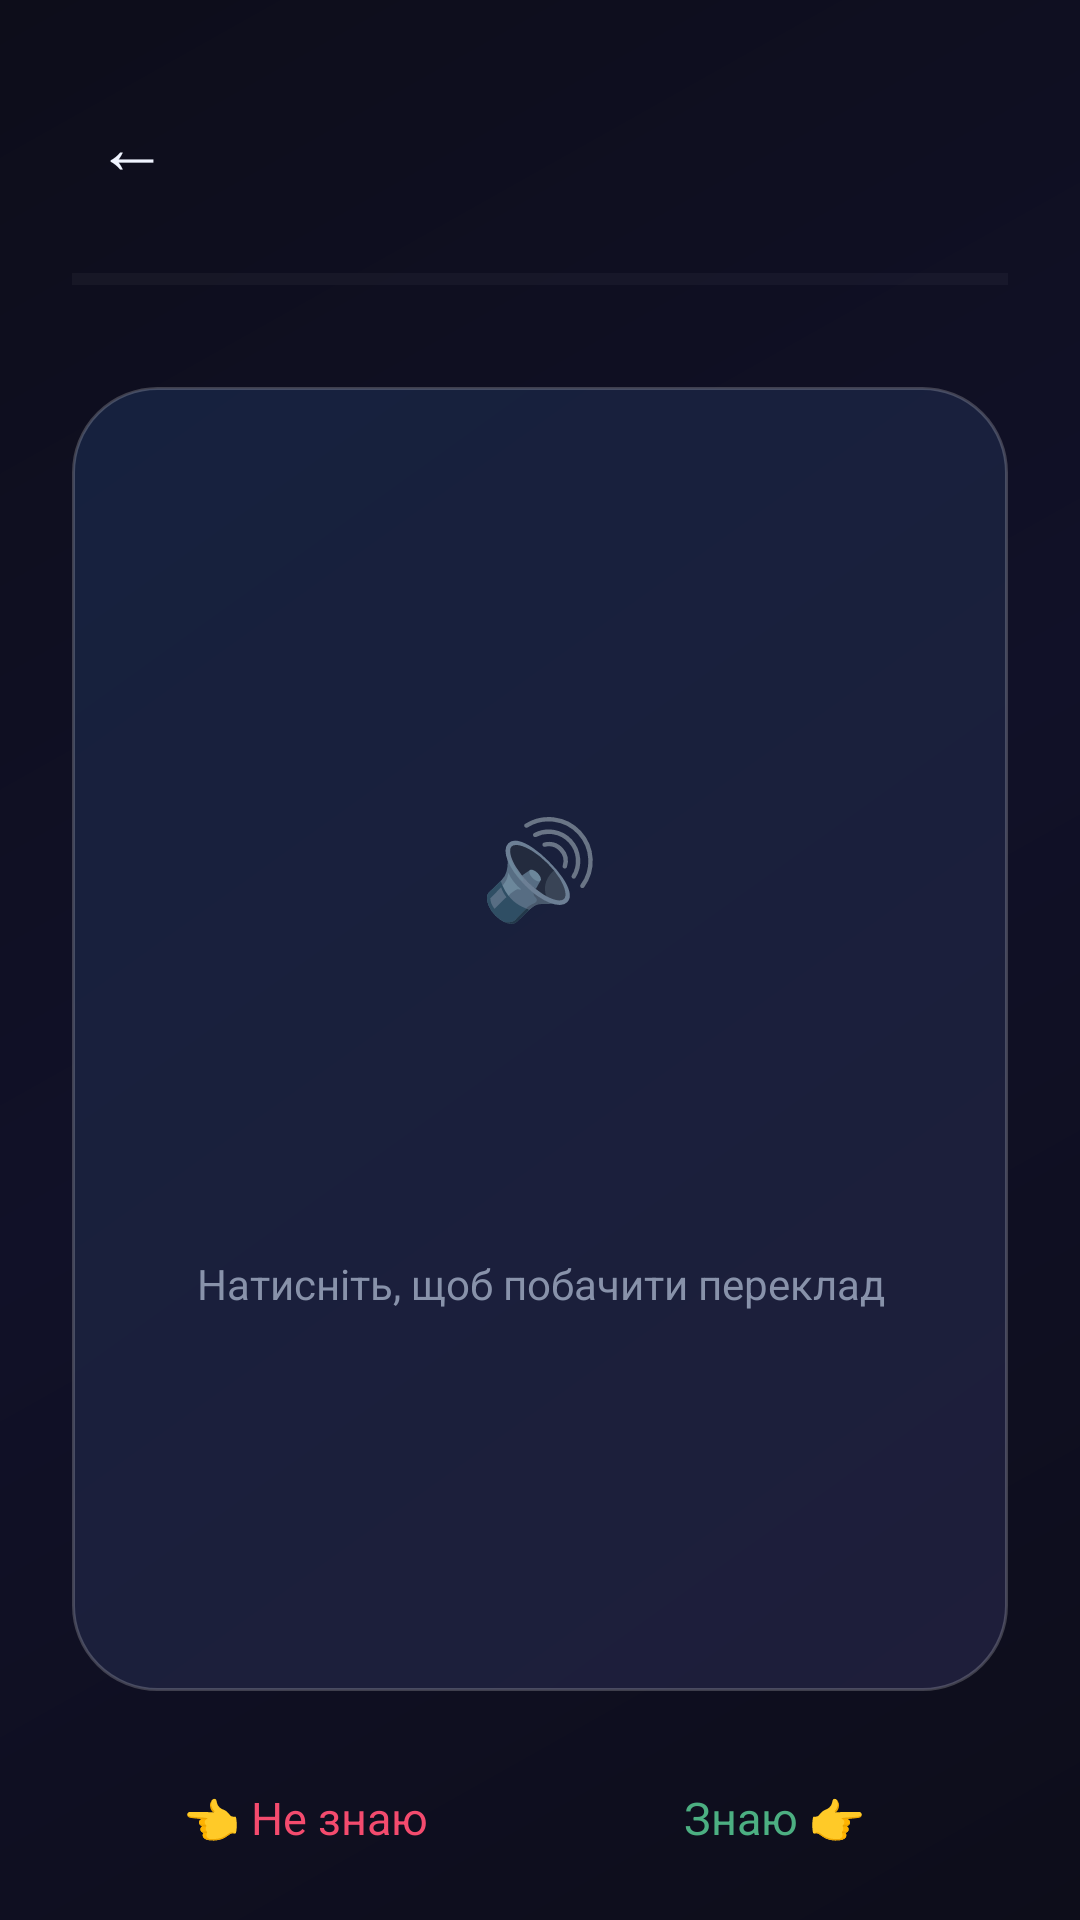

Reconstruct the res/layout file that produces this screen, plus the resources it refers to.
<!-- AndroidManifest.xml: application theme Theme.AppCompat.DayNight.NoActionBar -->
<!-- res/layout/activity_flashcard.xml -->
<?xml version="1.0" encoding="utf-8"?>
<FrameLayout xmlns:android="http://schemas.android.com/apk/res/android"
    android:id="@+id/root_flashcard"
    android:layout_width="match_parent"
    android:layout_height="match_parent"
    android:background="@drawable/bg_gradient">

    
    <RelativeLayout
        android:id="@+id/flashcard_content"
        android:layout_width="match_parent"
        android:layout_height="match_parent"
        android:visibility="visible">

        
        <LinearLayout
            android:id="@+id/top_bar"
            android:layout_width="match_parent"
            android:layout_height="wrap_content"
            android:orientation="vertical"
            android:padding="24dp"
            android:paddingTop="48dp">

            <LinearLayout
                android:layout_width="match_parent"
                android:layout_height="wrap_content"
                android:orientation="horizontal"
                android:gravity="center_vertical"
                android:layout_marginBottom="16dp">

                <TextView
                    android:id="@+id/btn_back"
                    android:layout_width="wrap_content"
                    android:layout_height="wrap_content"
                    android:text="←"
                    android:textColor="@color/text_main"
                    android:textSize="24sp"
                    android:padding="8dp"/>

                <TextView
                    android:id="@+id/tv_topic_title"
                    android:layout_width="0dp"
                    android:layout_height="wrap_content"
                    android:layout_weight="1"
                    android:textColor="@color/text_main"
                    android:textSize="16sp"
                    android:textStyle="bold"
                    android:gravity="center"
                    android:maxLines="1"
                    android:ellipsize="end"/>

                <TextView
                    android:id="@+id/tv_card_count"
                    android:layout_width="wrap_content"
                    android:layout_height="wrap_content"
                    android:textColor="@color/text_muted"
                    android:textSize="14sp"
                    android:padding="8dp"/>
            </LinearLayout>

            
            <ProgressBar
                android:id="@+id/pb_flashcard"
                style="?android:attr/progressBarStyleHorizontal"
                android:layout_width="match_parent"
                android:layout_height="8dp"
                android:max="100"
                android:progressBackgroundTint="@color/progress_bg"
                android:progressTint="@color/primary"/>
        </LinearLayout>

        
        <TextView
            android:id="@+id/overlay_left"
            android:layout_width="wrap_content"
            android:layout_height="wrap_content"
            android:layout_centerVertical="true"
            android:layout_alignParentStart="true"
            android:text="✗"
            android:textColor="@color/accent_red"
            android:textSize="52sp"
            android:padding="20dp"
            android:alpha="0"
            android:textStyle="bold"/>

        <TextView
            android:id="@+id/overlay_right"
            android:layout_width="wrap_content"
            android:layout_height="wrap_content"
            android:layout_centerVertical="true"
            android:layout_alignParentEnd="true"
            android:text="✓"
            android:textColor="@color/accent_green"
            android:textSize="52sp"
            android:padding="20dp"
            android:alpha="0"
            android:textStyle="bold"/>

        
        <FrameLayout
            android:id="@+id/card_container"
            android:layout_width="match_parent"
            android:layout_height="match_parent"
            android:layout_below="@id/top_bar"
            android:layout_above="@id/bottom_hints"
            android:paddingLeft="24dp"
            android:paddingRight="24dp"
            android:paddingTop="8dp"
            android:paddingBottom="8dp">

            
            <LinearLayout
                android:id="@+id/card_front"
                android:layout_width="match_parent"
                android:layout_height="match_parent"
                android:orientation="vertical"
                android:background="@drawable/card_front_bg"
                android:gravity="center"
                android:padding="32dp">

                <TextView
                    android:id="@+id/tv_sound_icon"
                    android:layout_width="wrap_content"
                    android:layout_height="wrap_content"
                    android:text="🔊"
                    android:textSize="32sp"
                    android:layout_marginBottom="24dp"
                    android:padding="12dp"
                    android:background="@drawable/btn_glass"/>

                <TextView
                    android:id="@+id/tv_word_de"
                    android:layout_width="match_parent"
                    android:layout_height="wrap_content"
                    android:textColor="@color/text_main"
                    android:textSize="42sp"
                    android:textStyle="bold"
                    android:gravity="center"
                    android:layout_marginBottom="16dp"/>

                <TextView
                    android:layout_width="match_parent"
                    android:layout_height="wrap_content"
                    android:text="Натисніть, щоб побачити переклад"
                    android:textColor="@color/text_muted"
                    android:textSize="14sp"
                    android:gravity="center"/>
            </LinearLayout>

            
            <LinearLayout
                android:id="@+id/card_back"
                android:layout_width="match_parent"
                android:layout_height="match_parent"
                android:orientation="vertical"
                android:background="@drawable/card_back_bg"
                android:gravity="center"
                android:padding="32dp"
                android:visibility="invisible">

                <TextView
                    android:id="@+id/tv_word_de_back"
                    android:layout_width="match_parent"
                    android:layout_height="wrap_content"
                    android:textColor="@color/text_muted"
                    android:textSize="24sp"
                    android:gravity="center"
                    android:layout_marginBottom="24dp"/>

                <View
                    android:layout_width="60dp"
                    android:layout_height="2dp"
                    android:background="@color/primary"
                    android:layout_marginBottom="24dp"/>

                <TextView
                    android:id="@+id/tv_word_uk"
                    android:layout_width="match_parent"
                    android:layout_height="wrap_content"
                    android:textColor="@color/text_main"
                    android:textSize="38sp"
                    android:textStyle="bold"
                    android:gravity="center"/>
            </LinearLayout>
        </FrameLayout>

        
        <LinearLayout
            android:id="@+id/bottom_hints"
            android:layout_width="match_parent"
            android:layout_height="wrap_content"
            android:orientation="horizontal"
            android:layout_alignParentBottom="true"
            android:padding="24dp"
            android:paddingBottom="32dp">

            <TextView
                android:layout_width="0dp"
                android:layout_height="wrap_content"
                android:layout_weight="1"
                android:text="👈 Не знаю"
                android:textColor="@color/accent_red"
                android:textSize="15sp"
                android:gravity="center"/>

            <TextView
                android:layout_width="0dp"
                android:layout_height="wrap_content"
                android:layout_weight="1"
                android:text="Знаю 👉"
                android:textColor="@color/accent_green"
                android:textSize="15sp"
                android:gravity="center"/>
        </LinearLayout>

    </RelativeLayout>

    
    <RelativeLayout
        android:id="@+id/completion_view"
        android:layout_width="match_parent"
        android:layout_height="match_parent"
        android:visibility="gone"
        android:gravity="center"
        android:padding="32dp">

        <LinearLayout
            android:layout_width="match_parent"
            android:layout_height="wrap_content"
            android:orientation="vertical"
            android:gravity="center"
            android:layout_centerInParent="true">

            <TextView
                android:layout_width="wrap_content"
                android:layout_height="wrap_content"
                android:text="🎉"
                android:textSize="72sp"
                android:layout_marginBottom="16dp"/>

            <TextView
                android:layout_width="wrap_content"
                android:layout_height="wrap_content"
                android:text="Тему завершено!"
                android:textColor="@color/text_main"
                android:textSize="28sp"
                android:textStyle="bold"
                android:layout_marginBottom="8dp"/>

            <TextView
                android:id="@+id/tv_completion_topic"
                android:layout_width="wrap_content"
                android:layout_height="wrap_content"
                android:textColor="@color/text_muted"
                android:textSize="16sp"
                android:layout_marginBottom="32dp"/>

            <TextView
                android:id="@+id/tv_completion_pct"
                android:layout_width="wrap_content"
                android:layout_height="wrap_content"
                android:textColor="@color/primary"
                android:textSize="64sp"
                android:textStyle="bold"
                android:layout_marginBottom="8dp"/>

            <TextView
                android:id="@+id/tv_completion_count"
                android:layout_width="wrap_content"
                android:layout_height="wrap_content"
                android:textColor="@color/text_secondary"
                android:textSize="16sp"
                android:layout_marginBottom="48dp"/>

            <TextView
                android:id="@+id/btn_back_topics"
                android:layout_width="match_parent"
                android:layout_height="wrap_content"
                android:text="← До тем"
                android:textColor="@color/text_main"
                android:textSize="16sp"
                android:gravity="center"
                android:padding="16dp"
                android:background="@drawable/btn_glass"
                android:layout_marginBottom="12dp"/>

            <TextView
                android:id="@+id/btn_repeat_unknown"
                android:layout_width="match_parent"
                android:layout_height="wrap_content"
                android:text="🔁 Повторити незнайомі"
                android:textColor="@color/text_main"
                android:textSize="16sp"
                android:gravity="center"
                android:padding="16dp"
                android:background="@drawable/btn_primary"/>
        </LinearLayout>
    </RelativeLayout>

</FrameLayout>
<!-- resources referenced by this layout -->
<resources>
  <color name="accent_green">#4CAF82</color>
  <color name="accent_red">#F44B6E</color>
  <color name="primary">#7C6FFF</color>
  <color name="progress_bg">#22FFFFFF</color>
  <color name="text_main">#F0F4FF</color>
  <color name="text_muted">#8892AA</color>
  <color name="text_secondary">#B0BAD0</color>
  <!-- drawable bg_gradient (drawable) -->
  <?xml version="1.0" encoding="utf-8"?>
  <shape xmlns:android="http://schemas.android.com/apk/res/android">
      <gradient
          android:startColor="#0D0D1A"
          android:centerColor="#111128"
          android:endColor="#0D0D1A"
          android:angle="135"
          android:type="linear"/>
  </shape>
  <!-- drawable btn_primary (drawable) -->
  <?xml version="1.0" encoding="utf-8"?>
  <shape xmlns:android="http://schemas.android.com/apk/res/android"
      android:shape="rectangle">
      <gradient
          android:startColor="#7C6FFF"
          android:endColor="#5B50D6"
          android:angle="135"/>
      <corners android:radius="16dp"/>
  </shape>
  <!-- drawable card_back_bg (drawable) -->
  <?xml version="1.0" encoding="utf-8"?>
  <shape xmlns:android="http://schemas.android.com/apk/res/android"
      android:shape="rectangle">
      <gradient
          android:startColor="#0F3460"
          android:endColor="#1A1A4E"
          android:angle="135"/>
      <corners android:radius="28dp"/>
      <stroke
          android:width="1dp"
          android:color="#557C6FFF"/>
  </shape>
  <!-- drawable card_front_bg (drawable) -->
  <?xml version="1.0" encoding="utf-8"?>
  <shape xmlns:android="http://schemas.android.com/apk/res/android"
      android:shape="rectangle">
      <gradient
          android:startColor="#1E1E3A"
          android:endColor="#16213E"
          android:angle="135"/>
      <corners android:radius="28dp"/>
      <stroke
          android:width="1dp"
          android:color="#33FFFFFF"/>
  </shape>
</resources>
